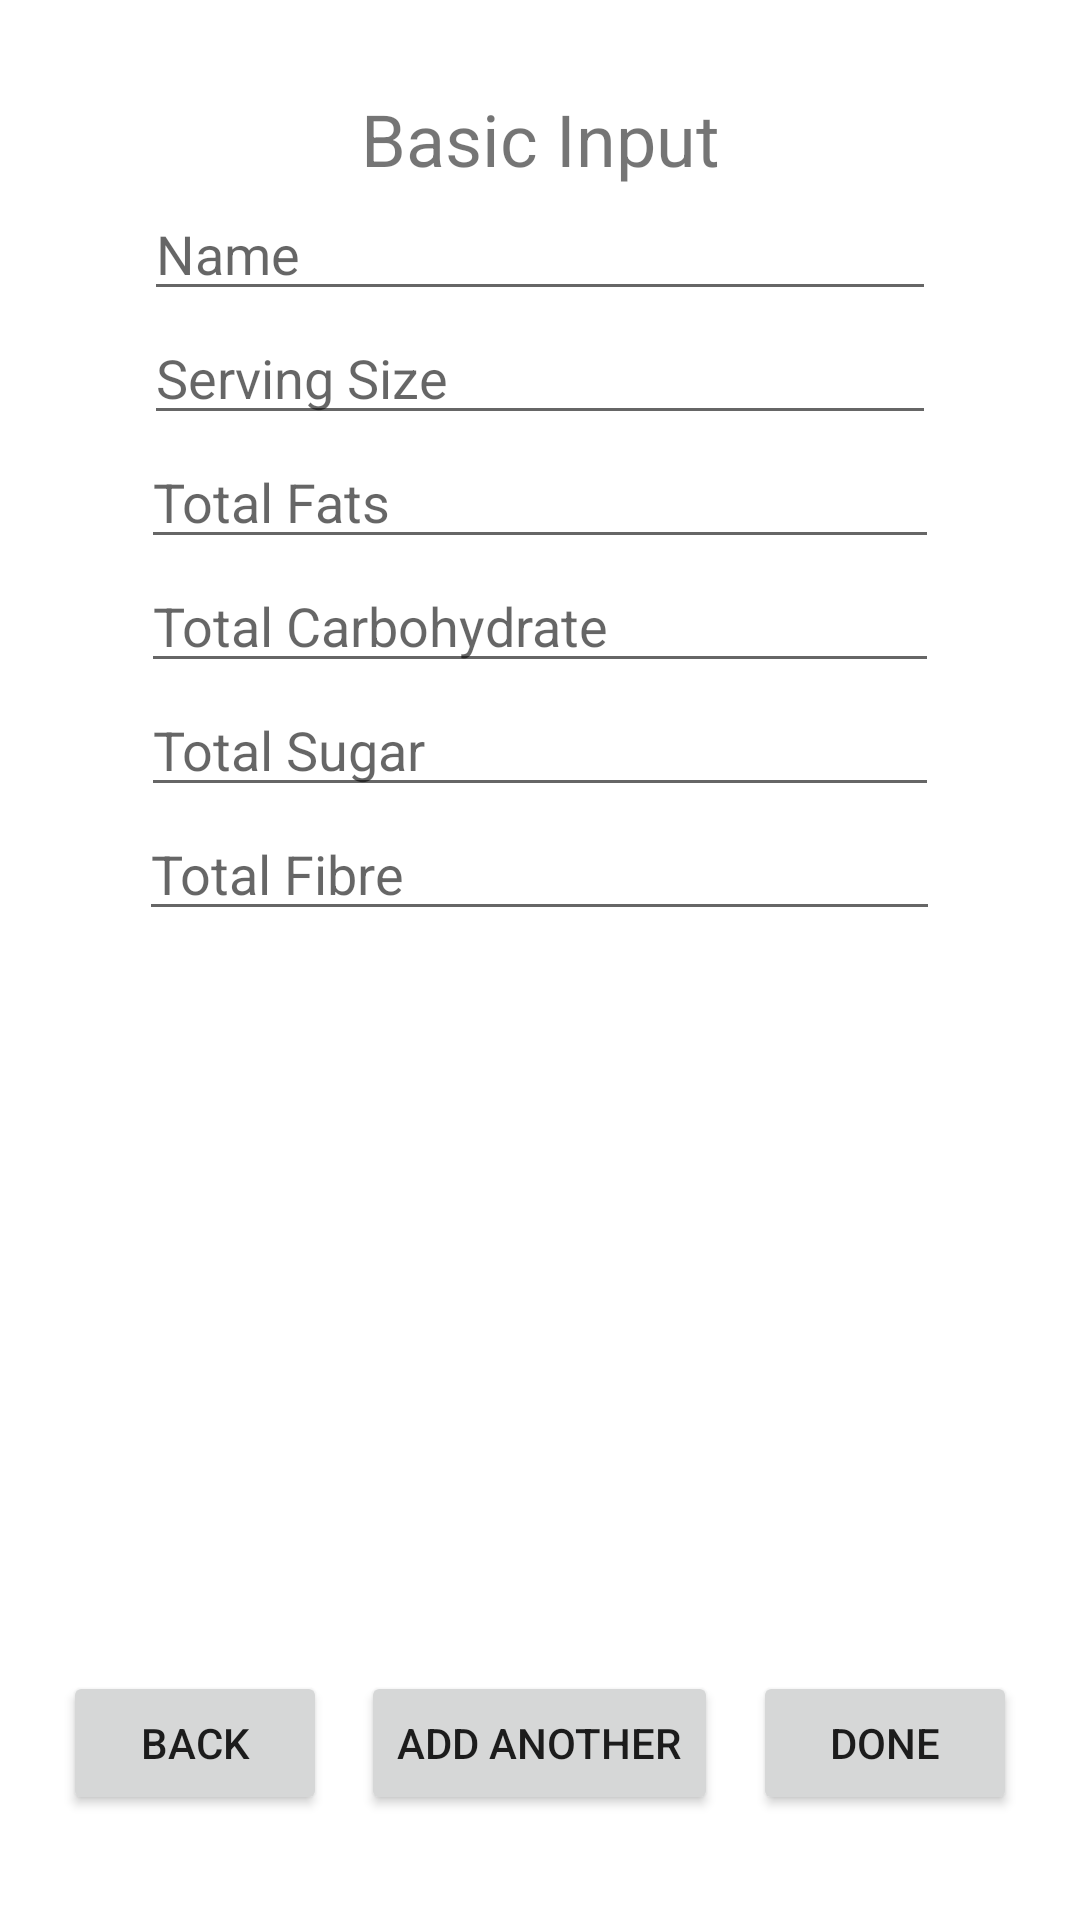

Here is an Android app screen rendered from its layout file. Give the layout XML and the strings, colors and styles it references.
<!-- AndroidManifest.xml: application theme Theme.DiabeticMealTracker -->
<!-- res/layout/activity_basic__input.xml -->
<?xml version="1.0" encoding="utf-8"?>
<RelativeLayout xmlns:android="http://schemas.android.com/apk/res/android"
    xmlns:app="http://schemas.android.com/apk/res-auto"
    xmlns:tools="http://schemas.android.com/tools"
    android:layout_width="match_parent"
    android:layout_height="match_parent"
    tools:context=".Basic_Input">

    <Button
        android:id="@+id/button"
        android:layout_width="wrap_content"
        android:layout_height="wrap_content"
        android:layout_alignParentEnd="true"
        android:layout_alignParentRight="true"
        android:layout_alignParentBottom="true"
        android:layout_marginEnd="21dp"
        android:layout_marginRight="21dp"
        android:layout_marginBottom="35dp"
        android:text="Done" />

    <Button
        android:id="@+id/button3"
        android:layout_width="wrap_content"
        android:layout_height="wrap_content"
        android:layout_alignParentBottom="true"
        android:layout_centerHorizontal="true"
        android:layout_marginBottom="35dp"
        android:text="Add another" />

    <Button
        android:id="@+id/button2"
        android:layout_width="wrap_content"
        android:layout_height="wrap_content"
        android:layout_alignParentStart="true"
        android:layout_alignParentLeft="true"
        android:layout_alignParentBottom="true"
        android:layout_marginStart="21dp"
        android:layout_marginLeft="21dp"
        android:layout_marginBottom="35dp"
        android:text="Back" />

    <LinearLayout
        android:layout_width="match_parent"
        android:layout_height="583dp"
        android:layout_alignParentTop="true"
        android:orientation="vertical"
        android:gravity="center_horizontal">

        <Space
            android:layout_width="match_parent"
            android:layout_height="30sp" />

        <TextView
            android:id="@+id/textView3"
            android:layout_width="match_parent"
            android:layout_height="wrap_content"
            android:gravity="center_horizontal"
            android:text="Basic Input"
            android:textSize="24sp" />

        <EditText
            android:id="@+id/editTextTextPersonName"
            android:layout_width="264dp"
            android:layout_height="wrap_content"
            android:ems="10"
            android:hint="Name"
            android:inputType="textPersonName" />

        <EditText
            android:id="@+id/editTextTextPersonName2"
            android:layout_width="264dp"
            android:layout_height="wrap_content"
            android:ems="10"
            android:hint="Serving Size"
            android:inputType="textPersonName" />

        <EditText
            android:id="@+id/editTextTextPersonName3"
            android:layout_width="266dp"
            android:layout_height="wrap_content"
            android:ems="10"
            android:hint="Total Fats"
            android:inputType="textPersonName" />

        <EditText
            android:id="@+id/editTextTextPersonName4"
            android:layout_width="266dp"
            android:layout_height="wrap_content"
            android:ems="10"
            android:hint="Total Carbohydrate"
            android:inputType="textPersonName" />

        <EditText
            android:id="@+id/editTextTextPersonName5"
            android:layout_width="266dp"
            android:layout_height="wrap_content"
            android:ems="10"
            android:hint="Total Sugar"
            android:inputType="textPersonName" />

        <EditText
            android:id="@+id/editTextTextPersonName6"
            android:layout_width="267dp"
            android:layout_height="wrap_content"
            android:ems="10"
            android:hint="Total Fibre"
            android:inputType="textPersonName" />
    </LinearLayout>

</RelativeLayout>
<!-- resources referenced by this layout -->
<resources>
  <style name="Theme.DiabeticMealTracker" parent="Theme.MaterialComponents.DayNight.DarkActionBar">
          
          <item name="colorPrimary">@color/purple_500</item>
          <item name="colorPrimaryVariant">@color/purple_700</item>
          <item name="colorOnPrimary">@color/white</item>
          
          <item name="colorSecondary">@color/teal_200</item>
          <item name="colorSecondaryVariant">@color/teal_700</item>
          <item name="colorOnSecondary">@color/black</item>
          
          <item name="android:statusBarColor" tools:targetApi="l">?attr/colorPrimaryVariant</item>
          
      </style>
  <color name="purple_500">#FF6200EE</color>
  <color name="purple_700">#FF3700B3</color>
  <color name="white">#FFFFFFFF</color>
  <color name="teal_200">#FF03DAC5</color>
  <color name="teal_700">#FF018786</color>
  <color name="black">#FF000000</color>
</resources>
